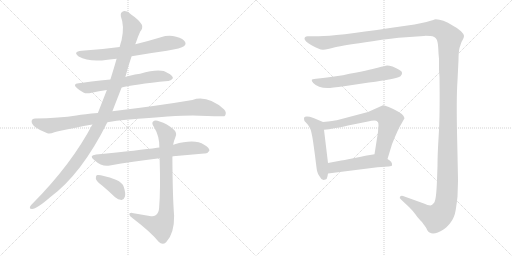
t = 0.00 s
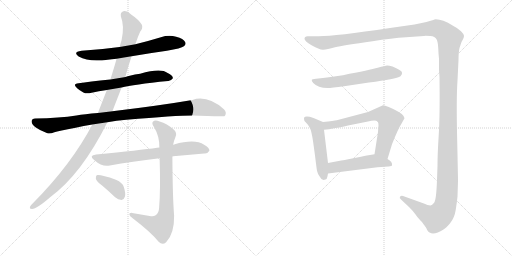
t = 2.14 s
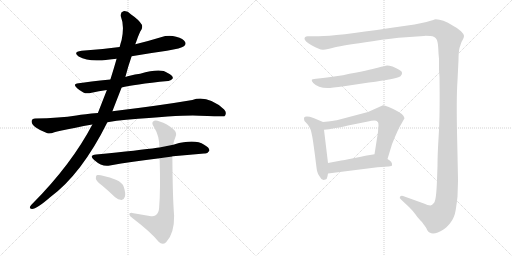
t = 4.27 s
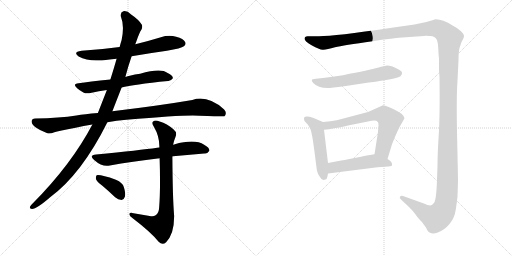
t = 6.41 s
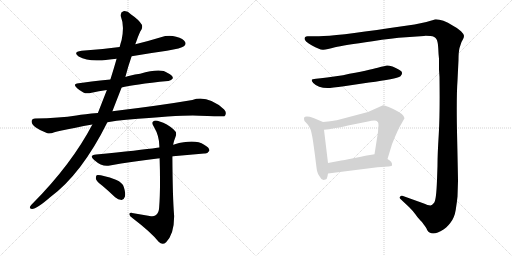
t = 8.54 s
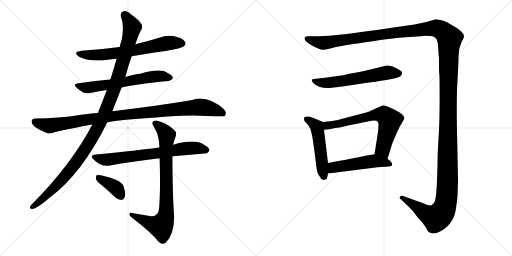
t = 10.68 s

The animated SVG that drew these frames (rendered in a browser with its animation timeline set to each time). Animation: 12 CSS @keyframes rules; one cycle of 10.68 s.

<svg version="1.1" viewBox="0 0 2048 1024" xmlns="http://www.w3.org/2000/svg">
  <g stroke="lightgray" stroke-dasharray="1,1" stroke-width="1" transform="scale(4, 4)">
    <line x1="0" y1="0" x2="256" y2="256"></line>
    <line x1="256" y1="0" x2="0" y2="256"></line>
    <line x1="128" y1="0" x2="128" y2="256"></line>
    <line x1="0" y1="128" x2="256" y2="128"></line>
    <line x1="256" y1="0" x2="512" y2="256"></line>
    <line x1="512" y1="0" x2="256" y2="256"></line>
    <line x1="384" y1="0" x2="384" y2="256"></line>
    <line x1="256" y1="128" x2="512" y2="128"></line>
  </g>
<g transform="scale(1, -1) translate(0, -850)">
   <style type="text/css">
    @keyframes keyframes0 {
      from {
       stroke: black;
       stroke-dashoffset: 672;
       stroke-width: 128;
       }
       69% {
       animation-timing-function: step-end;
       stroke: black;
       stroke-dashoffset: 0;
       stroke-width: 128;
       }
       to {
       stroke: black;
       stroke-width: 1024;
       }
       }
       #make-me-a-hanzi-animation-0 {
         animation: keyframes0 0.796875s both;
         animation-delay: 0.000000s;
         animation-timing-function: linear;
       }
    @keyframes keyframes1 {
      from {
       stroke: black;
       stroke-dashoffset: 633;
       stroke-width: 128;
       }
       67% {
       animation-timing-function: step-end;
       stroke: black;
       stroke-dashoffset: 0;
       stroke-width: 128;
       }
       to {
       stroke: black;
       stroke-width: 1024;
       }
       }
       #make-me-a-hanzi-animation-1 {
         animation: keyframes1 0.765137s both;
         animation-delay: 0.796875s;
         animation-timing-function: linear;
       }
    @keyframes keyframes2 {
      from {
       stroke: black;
       stroke-dashoffset: 1028;
       stroke-width: 128;
       }
       77% {
       animation-timing-function: step-end;
       stroke: black;
       stroke-dashoffset: 0;
       stroke-width: 128;
       }
       to {
       stroke: black;
       stroke-width: 1024;
       }
       }
       #make-me-a-hanzi-animation-2 {
         animation: keyframes2 1.086589s both;
         animation-delay: 1.562012s;
         animation-timing-function: linear;
       }
    @keyframes keyframes3 {
      from {
       stroke: black;
       stroke-dashoffset: 1153;
       stroke-width: 128;
       }
       79% {
       animation-timing-function: step-end;
       stroke: black;
       stroke-dashoffset: 0;
       stroke-width: 128;
       }
       to {
       stroke: black;
       stroke-width: 1024;
       }
       }
       #make-me-a-hanzi-animation-3 {
         animation: keyframes3 1.188314s both;
         animation-delay: 2.648601s;
         animation-timing-function: linear;
       }
    @keyframes keyframes4 {
      from {
       stroke: black;
       stroke-dashoffset: 708;
       stroke-width: 128;
       }
       70% {
       animation-timing-function: step-end;
       stroke: black;
       stroke-dashoffset: 0;
       stroke-width: 128;
       }
       to {
       stroke: black;
       stroke-width: 1024;
       }
       }
       #make-me-a-hanzi-animation-4 {
         animation: keyframes4 0.826172s both;
         animation-delay: 3.836915s;
         animation-timing-function: linear;
       }
    @keyframes keyframes5 {
      from {
       stroke: black;
       stroke-dashoffset: 820;
       stroke-width: 128;
       }
       73% {
       animation-timing-function: step-end;
       stroke: black;
       stroke-dashoffset: 0;
       stroke-width: 128;
       }
       to {
       stroke: black;
       stroke-width: 1024;
       }
       }
       #make-me-a-hanzi-animation-5 {
         animation: keyframes5 0.917318s both;
         animation-delay: 4.663087s;
         animation-timing-function: linear;
       }
    @keyframes keyframes6 {
      from {
       stroke: black;
       stroke-dashoffset: 378;
       stroke-width: 128;
       }
       55% {
       animation-timing-function: step-end;
       stroke: black;
       stroke-dashoffset: 0;
       stroke-width: 128;
       }
       to {
       stroke: black;
       stroke-width: 1024;
       }
       }
       #make-me-a-hanzi-animation-6 {
         animation: keyframes6 0.557617s both;
         animation-delay: 5.580405s;
         animation-timing-function: linear;
       }
    @keyframes keyframes7 {
      from {
       stroke: black;
       stroke-dashoffset: 1739;
       stroke-width: 128;
       }
       85% {
       animation-timing-function: step-end;
       stroke: black;
       stroke-dashoffset: 0;
       stroke-width: 128;
       }
       to {
       stroke: black;
       stroke-width: 1024;
       }
       }
       #make-me-a-hanzi-animation-7 {
         animation: keyframes7 1.665202s both;
         animation-delay: 6.138022s;
         animation-timing-function: linear;
       }
    @keyframes keyframes8 {
      from {
       stroke: black;
       stroke-dashoffset: 603;
       stroke-width: 128;
       }
       66% {
       animation-timing-function: step-end;
       stroke: black;
       stroke-dashoffset: 0;
       stroke-width: 128;
       }
       to {
       stroke: black;
       stroke-width: 1024;
       }
       }
       #make-me-a-hanzi-animation-8 {
         animation: keyframes8 0.740723s both;
         animation-delay: 7.803224s;
         animation-timing-function: linear;
       }
    @keyframes keyframes9 {
      from {
       stroke: black;
       stroke-dashoffset: 511;
       stroke-width: 128;
       }
       62% {
       animation-timing-function: step-end;
       stroke: black;
       stroke-dashoffset: 0;
       stroke-width: 128;
       }
       to {
       stroke: black;
       stroke-width: 1024;
       }
       }
       #make-me-a-hanzi-animation-9 {
         animation: keyframes9 0.665853s both;
         animation-delay: 8.543947s;
         animation-timing-function: linear;
       }
    @keyframes keyframes10 {
      from {
       stroke: black;
       stroke-dashoffset: 683;
       stroke-width: 128;
       }
       69% {
       animation-timing-function: step-end;
       stroke: black;
       stroke-dashoffset: 0;
       stroke-width: 128;
       }
       to {
       stroke: black;
       stroke-width: 1024;
       }
       }
       #make-me-a-hanzi-animation-10 {
         animation: keyframes10 0.805827s both;
         animation-delay: 9.209800s;
         animation-timing-function: linear;
       }
    @keyframes keyframes11 {
      from {
       stroke: black;
       stroke-dashoffset: 507;
       stroke-width: 128;
       }
       62% {
       animation-timing-function: step-end;
       stroke: black;
       stroke-dashoffset: 0;
       stroke-width: 128;
       }
       to {
       stroke: black;
       stroke-width: 1024;
       }
       }
       #make-me-a-hanzi-animation-11 {
         animation: keyframes11 0.662598s both;
         animation-delay: 10.015627s;
         animation-timing-function: linear;
       }
</style>
<path d="M 526.5 625.5 Q 595.5 637.5 667.5 647.5 Q 725.5 657.5 735.5 665.5 Q 745.5 672.5 740.5 682.5 Q 734.5 695.5 704.5 703.5 Q 674.5 710.5 643.5 701.5 Q 594.5 686.5 541.5 673.5 L 478.5 662.5 Q 406.5 652.5 326.5 647.5 Q 289.5 643.5 314.5 624.5 Q 356.5 600.5 430.5 611.5 Q 446.5 614.5 466.5 615.5 L 526.5 625.5 Z" fill="lightgray"></path> 
<path d="M 486.5 500.5 Q 531.5 512.5 672.5 526.5 Q 682.5 525.5 691.5 537.5 Q 692.5 547.5 670.5 558.5 Q 643.5 579.5 560.5 555.5 Q 515.5 548.5 501.5 542.5 L 441.5 532.5 Q 354.5 523.5 314.5 517.5 Q 287.5 514.5 308.5 497.5 Q 318.5 488.5 333.5 480.5 Q 345.5 473.5 366.5 479.5 Q 394.5 485.5 427.5 490.5 L 486.5 500.5 Z" fill="lightgray"></path> 
<path d="M 505.5 371.5 Q 748.5 392.5 797.5 387.5 Q 893.5 384.5 897.5 385.5 L 900.5 388.5 Q 907.5 401.5 896.5 412.5 Q 830.5 470.5 769.5 450.5 Q 640.5 428.5 449.5 405.5 L 391.5 398.5 Q 337.5 394.5 305.5 388.5 Q 238.5 378.5 140.5 376.5 Q 127.5 376.5 126.5 365.5 Q 125.5 353.5 143.5 340.5 Q 159.5 328.5 189.5 317.5 Q 199.5 313.5 217.5 321.5 Q 233.5 327.5 302.5 339.5 Q 333.5 346.5 369.5 352.5 L 429.5 361.5 Q 465.5 368.5 505.5 371.5 Z" fill="lightgray"></path> 
<path d="M 449.5 405.5 L 486.5 500.5 L 501.5 542.5 Q 510.5 579.5 526.5 625.5 L 541.5 673.5 Q 541.5 677.5 543.5 679.5 Q 550.5 701.5 560.5 723.5 Q 572.5 736.5 567.5 751.5 Q 554.5 772.5 524.5 792.5 Q 508.5 808.5 493.5 805.5 Q 480.5 801.5 483.5 784.5 Q 498.5 747.5 486.5 690.5 Q 482.5 678.5 478.5 662.5 L 466.5 615.5 Q 454.5 573.5 441.5 532.5 L 427.5 490.5 L 391.5 398.5 L 369.5 352.5 Q 285.5 192.5 130.5 36.5 Q 123.5 30.5 120.5 24.5 Q 116.5 14.5 127.5 14.5 Q 145.5 13.5 200.5 61.5 Q 326.5 154.5 429.5 361.5 L 449.5 405.5 Z" fill="lightgray"></path> 
<path d="M 689.5 224.5 Q 688.5 225.5 692.5 225.5 L 816.5 236.5 Q 828.5 233.5 837.5 247.5 Q 838.5 259.5 816.5 271.5 Q 779.5 295.5 696.5 272.5 Q 693.5 272.5 692.5 271.5 L 637.5 260.5 Q 633.5 260.5 628.5 259.5 Q 561.5 249.5 384.5 232.5 Q 353.5 229.5 376.5 210.5 Q 410.5 180.5 439.5 188.5 Q 526.5 204.5 638.5 217.5 L 689.5 224.5 Z" fill="lightgray"></path> 
<path d="M 598.5 -13.5 L 528.5 -1.5 Q 515.5 -0.5 517.5 -7.5 Q 518.5 -14.5 529.5 -21.5 Q 605.5 -79.5 634.5 -116.5 Q 649.5 -132.5 664.5 -118.5 Q 697.5 -84.5 696.5 -12.5 Q 690.5 60.5 689.5 224.5 L 692.5 271.5 Q 695.5 287.5 701.5 301.5 Q 710.5 320.5 693.5 333.5 Q 668.5 355.5 638.5 364.5 Q 619.5 371.5 611.5 363.5 Q 605.5 356.5 616.5 341.5 Q 638.5 304.5 637.5 260.5 L 638.5 217.5 Q 642.5 91.5 636.5 19.5 Q 635.5 -2.5 622.5 -10.5 Q 613.5 -17.5 598.5 -13.5 Z" fill="lightgray"></path> 
<path d="M 409.5 107.5 Q 434.5 86.5 460.5 61.5 Q 472.5 51.5 486.5 50.5 Q 495.5 51.5 499.5 63.5 Q 503.5 76.5 495.5 101.5 Q 491.5 119.5 463.5 131.5 Q 400.5 153.5 386.5 149.5 Q 382.5 145.5 383.5 134.5 Q 386.5 124.5 409.5 107.5 Z" fill="lightgray"></path> 
<path d="M 1230.0 705.5 Q 1218.0 705.5 1218.0 695.5 Q 1218.0 685.5 1248.0 668.0 Q 1278.0 650.5 1293.0 651.5 Q 1308.0 652.5 1340.0 661.0 Q 1372.0 669.5 1490.0 685.5 Q 1568.0 698.5 1624.0 701.5 L 1696.0 706.5 Q 1702.0 707.5 1721.0 706.0 Q 1740.0 704.5 1746.0 693.5 Q 1752.0 682.5 1753.0 657.0 Q 1754.0 631.5 1756.0 615.5 L 1756.0 599.5 L 1756.0 572.5 L 1758.0 542.5 Q 1760.0 390.5 1755.0 312.5 Q 1750.0 234.5 1750.0 187.5 L 1748.0 130.5 Q 1745.0 49.5 1736.5 39.5 Q 1728.0 29.5 1722.0 28.5 Q 1716.0 27.5 1690.0 38.5 L 1612.0 66.5 Q 1604.0 68.5 1600.0 63.5 Q 1596.0 58.5 1604.0 52.5 L 1636.0 22.5 Q 1654.0 4.5 1661.5 -6.5 Q 1669.0 -17.5 1676.5 -26.0 Q 1684.0 -34.5 1686.0 -36.0 Q 1688.0 -37.5 1698.0 -52.0 Q 1708.0 -66.5 1708.0 -68.5 Q 1725.0 -99.5 1774.0 -67.5 Q 1784.0 -63.5 1801.0 -42.0 Q 1818.0 -20.5 1823.0 11.5 Q 1828.0 43.5 1830.0 64.5 L 1832.0 126.5 Q 1832.0 142.5 1828.5 300.0 Q 1825.0 457.5 1830.0 528.5 L 1834.0 610.5 Q 1834.0 641.5 1838.0 658.5 L 1846.0 682.5 L 1852.0 693.5 Q 1856.0 700.5 1856.0 707.0 Q 1856.0 713.5 1844.0 725.5 Q 1832.0 737.5 1812.0 747.5 Q 1765.0 775.5 1738.0 772.5 Q 1735.0 769.5 1682.0 757.5 L 1658.0 752.5 Q 1644.0 750.5 1630.0 748.5 L 1560.0 738.5 Q 1341.0 705.5 1276.0 705.5 L 1230.0 705.5 Z" fill="lightgray"></path> 
<path d="M 1310.0 498.5 Q 1326.0 498.5 1376.0 505.5 L 1476.0 520.5 Q 1584.0 534.5 1602.0 545.5 Q 1611.0 554.5 1607.5 562.0 Q 1604.0 569.5 1570.0 584.5 Q 1554.0 588.5 1548.0 588.0 Q 1542.0 587.5 1511.0 579.0 Q 1480.0 570.5 1372.0 549.5 L 1308.0 540.5 Q 1280.0 536.5 1264.0 535.5 Q 1248.0 534.5 1247.0 530.0 Q 1246.0 525.5 1253.0 518.5 Q 1272.0 498.5 1310.0 498.5 Z" fill="lightgray"></path> 
<path d="M 1292.0 362.5 L 1254.0 378.5 Q 1222.0 389.5 1216.0 379.5 Q 1216.0 370.5 1218.0 366.5 L 1230.0 353.5 Q 1236.0 346.5 1241.0 335.5 Q 1246.0 324.5 1252.0 286.5 L 1260.0 228.5 Q 1266.0 178.5 1268.0 167.5 Q 1270.0 155.5 1280.0 142.5 Q 1284.0 132.5 1294.0 130.5 L 1302.0 132.5 Q 1308.0 133.5 1310.0 145.5 L 1312.0 156.5 L 1312.0 198.5 L 1296.0 331.5 C 1292.0 361.5 1292.0 362.5 1292.0 362.5 Z" fill="lightgray"></path> 
<path d="M 1550.0 214.5 L 1568.0 273.5 Q 1594.0 338.5 1604.0 352.5 L 1618.0 377.5 Q 1618.0 384.5 1607.0 394.5 Q 1596.0 403.5 1588.0 406.5 Q 1574.0 415.5 1555.0 422.5 Q 1536.0 429.5 1530.0 428.5 L 1472.0 402.5 L 1347.0 369.5 Q 1337.0 367.5 1292.0 362.5 C 1262.0 359.5 1266.0 328.5 1296.0 331.5 L 1316.0 333.5 L 1342.0 338.5 Q 1358.0 340.5 1392.0 348.5 L 1472.0 364.5 Q 1504.0 372.5 1511.0 363.5 Q 1514.0 360.5 1514.0 349.5 L 1512.0 322.5 L 1498.0 233.5 C 1493.0 203.5 1541.0 185.5 1550.0 214.5 Z" fill="lightgray"></path> 
<path d="M 1312.0 156.5 L 1510.0 181.5 L 1554.0 184.5 Q 1568.0 185.5 1568.0 189.5 Q 1571.0 202.5 1550.0 214.5 L 1498.0 233.5 L 1480.0 230.5 Q 1472.0 230.5 1444.0 223.5 L 1388.0 212.5 Q 1382.0 211.5 1365.0 208.5 L 1312.0 198.5 C 1283.0 192.5 1282.0 152.5 1312.0 156.5 Z" fill="lightgray"></path> 
      <clipPath id="make-me-a-hanzi-clip-0">
      <path d="M 526.5 625.5 Q 595.5 637.5 667.5 647.5 Q 725.5 657.5 735.5 665.5 Q 745.5 672.5 740.5 682.5 Q 734.5 695.5 704.5 703.5 Q 674.5 710.5 643.5 701.5 Q 594.5 686.5 541.5 673.5 L 478.5 662.5 Q 406.5 652.5 326.5 647.5 Q 289.5 643.5 314.5 624.5 Q 356.5 600.5 430.5 611.5 Q 446.5 614.5 466.5 615.5 L 526.5 625.5 Z" fill="lightgray"></path>
      </clipPath>
      <path clip-path="url(#make-me-a-hanzi-clip-0)" d="M 318.5 637.5 L 360.5 629.5 L 418.5 631.5 L 545.5 650.5 L 669.5 677.5 L 729.5 676.5 " fill="none" id="make-me-a-hanzi-animation-0" stroke-dasharray="544 1088" stroke-linecap="round"></path>

      <clipPath id="make-me-a-hanzi-clip-1">
      <path d="M 486.5 500.5 Q 531.5 512.5 672.5 526.5 Q 682.5 525.5 691.5 537.5 Q 692.5 547.5 670.5 558.5 Q 643.5 579.5 560.5 555.5 Q 515.5 548.5 501.5 542.5 L 441.5 532.5 Q 354.5 523.5 314.5 517.5 Q 287.5 514.5 308.5 497.5 Q 318.5 488.5 333.5 480.5 Q 345.5 473.5 366.5 479.5 Q 394.5 485.5 427.5 490.5 L 486.5 500.5 Z" fill="lightgray"></path>
      </clipPath>
      <path clip-path="url(#make-me-a-hanzi-clip-1)" d="M 309.5 508.5 L 355.5 499.5 L 629.5 545.5 L 681.5 539.5 " fill="none" id="make-me-a-hanzi-animation-1" stroke-dasharray="505 1010" stroke-linecap="round"></path>

      <clipPath id="make-me-a-hanzi-clip-2">
      <path d="M 505.5 371.5 Q 748.5 392.5 797.5 387.5 Q 893.5 384.5 897.5 385.5 L 900.5 388.5 Q 907.5 401.5 896.5 412.5 Q 830.5 470.5 769.5 450.5 Q 640.5 428.5 449.5 405.5 L 391.5 398.5 Q 337.5 394.5 305.5 388.5 Q 238.5 378.5 140.5 376.5 Q 127.5 376.5 126.5 365.5 Q 125.5 353.5 143.5 340.5 Q 159.5 328.5 189.5 317.5 Q 199.5 313.5 217.5 321.5 Q 233.5 327.5 302.5 339.5 Q 333.5 346.5 369.5 352.5 L 429.5 361.5 Q 465.5 368.5 505.5 371.5 Z" fill="lightgray"></path>
      </clipPath>
      <path clip-path="url(#make-me-a-hanzi-clip-2)" d="M 138.5 364.5 L 198.5 347.5 L 444.5 385.5 L 789.5 421.5 L 861.5 410.5 L 888.5 400.5 L 895.5 390.5 " fill="none" id="make-me-a-hanzi-animation-2" stroke-dasharray="900 1800" stroke-linecap="round"></path>

      <clipPath id="make-me-a-hanzi-clip-3">
      <path d="M 449.5 405.5 L 486.5 500.5 L 501.5 542.5 Q 510.5 579.5 526.5 625.5 L 541.5 673.5 Q 541.5 677.5 543.5 679.5 Q 550.5 701.5 560.5 723.5 Q 572.5 736.5 567.5 751.5 Q 554.5 772.5 524.5 792.5 Q 508.5 808.5 493.5 805.5 Q 480.5 801.5 483.5 784.5 Q 498.5 747.5 486.5 690.5 Q 482.5 678.5 478.5 662.5 L 466.5 615.5 Q 454.5 573.5 441.5 532.5 L 427.5 490.5 L 391.5 398.5 L 369.5 352.5 Q 285.5 192.5 130.5 36.5 Q 123.5 30.5 120.5 24.5 Q 116.5 14.5 127.5 14.5 Q 145.5 13.5 200.5 61.5 Q 326.5 154.5 429.5 361.5 L 449.5 405.5 Z" fill="lightgray"></path>
      </clipPath>
      <path clip-path="url(#make-me-a-hanzi-clip-3)" d="M 498.5 790.5 L 528.5 742.5 L 526.5 729.5 L 464.5 516.5 L 403.5 363.5 L 333.5 242.5 L 269.5 156.5 L 182.5 65.5 L 129.5 23.5 " fill="none" id="make-me-a-hanzi-animation-3" stroke-dasharray="1025 2050" stroke-linecap="round"></path>

      <clipPath id="make-me-a-hanzi-clip-4">
      <path d="M 689.5 224.5 Q 688.5 225.5 692.5 225.5 L 816.5 236.5 Q 828.5 233.5 837.5 247.5 Q 838.5 259.5 816.5 271.5 Q 779.5 295.5 696.5 272.5 Q 693.5 272.5 692.5 271.5 L 637.5 260.5 Q 633.5 260.5 628.5 259.5 Q 561.5 249.5 384.5 232.5 Q 353.5 229.5 376.5 210.5 Q 410.5 180.5 439.5 188.5 Q 526.5 204.5 638.5 217.5 L 689.5 224.5 Z" fill="lightgray"></path>
      </clipPath>
      <path clip-path="url(#make-me-a-hanzi-clip-4)" d="M 378.5 222.5 L 430.5 211.5 L 759.5 257.5 L 802.5 256.5 L 825.5 249.5 " fill="none" id="make-me-a-hanzi-animation-4" stroke-dasharray="580 1160" stroke-linecap="round"></path>

      <clipPath id="make-me-a-hanzi-clip-5">
      <path d="M 598.5 -13.5 L 528.5 -1.5 Q 515.5 -0.5 517.5 -7.5 Q 518.5 -14.5 529.5 -21.5 Q 605.5 -79.5 634.5 -116.5 Q 649.5 -132.5 664.5 -118.5 Q 697.5 -84.5 696.5 -12.5 Q 690.5 60.5 689.5 224.5 L 692.5 271.5 Q 695.5 287.5 701.5 301.5 Q 710.5 320.5 693.5 333.5 Q 668.5 355.5 638.5 364.5 Q 619.5 371.5 611.5 363.5 Q 605.5 356.5 616.5 341.5 Q 638.5 304.5 637.5 260.5 L 638.5 217.5 Q 642.5 91.5 636.5 19.5 Q 635.5 -2.5 622.5 -10.5 Q 613.5 -17.5 598.5 -13.5 Z" fill="lightgray"></path>
      </clipPath>
      <path clip-path="url(#make-me-a-hanzi-clip-5)" d="M 620.5 357.5 L 667.5 309.5 L 661.5 -21.5 L 643.5 -54.5 L 616.5 -49.5 L 524.5 -8.5 " fill="none" id="make-me-a-hanzi-animation-5" stroke-dasharray="692 1384" stroke-linecap="round"></path>

      <clipPath id="make-me-a-hanzi-clip-6">
      <path d="M 409.5 107.5 Q 434.5 86.5 460.5 61.5 Q 472.5 51.5 486.5 50.5 Q 495.5 51.5 499.5 63.5 Q 503.5 76.5 495.5 101.5 Q 491.5 119.5 463.5 131.5 Q 400.5 153.5 386.5 149.5 Q 382.5 145.5 383.5 134.5 Q 386.5 124.5 409.5 107.5 Z" fill="lightgray"></path>
      </clipPath>
      <path clip-path="url(#make-me-a-hanzi-clip-6)" d="M 390.5 140.5 L 458.5 103.5 L 483.5 66.5 " fill="none" id="make-me-a-hanzi-animation-6" stroke-dasharray="250 500" stroke-linecap="round"></path>

      <clipPath id="make-me-a-hanzi-clip-7">
      <path d="M 1230.0 705.5 Q 1218.0 705.5 1218.0 695.5 Q 1218.0 685.5 1248.0 668.0 Q 1278.0 650.5 1293.0 651.5 Q 1308.0 652.5 1340.0 661.0 Q 1372.0 669.5 1490.0 685.5 Q 1568.0 698.5 1624.0 701.5 L 1696.0 706.5 Q 1702.0 707.5 1721.0 706.0 Q 1740.0 704.5 1746.0 693.5 Q 1752.0 682.5 1753.0 657.0 Q 1754.0 631.5 1756.0 615.5 L 1756.0 599.5 L 1756.0 572.5 L 1758.0 542.5 Q 1760.0 390.5 1755.0 312.5 Q 1750.0 234.5 1750.0 187.5 L 1748.0 130.5 Q 1745.0 49.5 1736.5 39.5 Q 1728.0 29.5 1722.0 28.5 Q 1716.0 27.5 1690.0 38.5 L 1612.0 66.5 Q 1604.0 68.5 1600.0 63.5 Q 1596.0 58.5 1604.0 52.5 L 1636.0 22.5 Q 1654.0 4.5 1661.5 -6.5 Q 1669.0 -17.5 1676.5 -26.0 Q 1684.0 -34.5 1686.0 -36.0 Q 1688.0 -37.5 1698.0 -52.0 Q 1708.0 -66.5 1708.0 -68.5 Q 1725.0 -99.5 1774.0 -67.5 Q 1784.0 -63.5 1801.0 -42.0 Q 1818.0 -20.5 1823.0 11.5 Q 1828.0 43.5 1830.0 64.5 L 1832.0 126.5 Q 1832.0 142.5 1828.5 300.0 Q 1825.0 457.5 1830.0 528.5 L 1834.0 610.5 Q 1834.0 641.5 1838.0 658.5 L 1846.0 682.5 L 1852.0 693.5 Q 1856.0 700.5 1856.0 707.0 Q 1856.0 713.5 1844.0 725.5 Q 1832.0 737.5 1812.0 747.5 Q 1765.0 775.5 1738.0 772.5 Q 1735.0 769.5 1682.0 757.5 L 1658.0 752.5 Q 1644.0 750.5 1630.0 748.5 L 1560.0 738.5 Q 1341.0 705.5 1276.0 705.5 L 1230.0 705.5 Z" fill="lightgray"></path>
      </clipPath>
      <path clip-path="url(#make-me-a-hanzi-clip-7)" d="M 1228.0 695.5 L 1290.0 678.5 L 1721.0 736.5 L 1758.0 732.5 L 1798.0 697.5 L 1790.0 120.5 L 1780.0 25.5 L 1767.0 -2.5 L 1744.0 -21.5 L 1707.0 -6.5 L 1607.0 59.5 " fill="none" id="make-me-a-hanzi-animation-7" stroke-dasharray="1611 3222" stroke-linecap="round"></path>

      <clipPath id="make-me-a-hanzi-clip-8">
      <path d="M 1310.0 498.5 Q 1326.0 498.5 1376.0 505.5 L 1476.0 520.5 Q 1584.0 534.5 1602.0 545.5 Q 1611.0 554.5 1607.5 562.0 Q 1604.0 569.5 1570.0 584.5 Q 1554.0 588.5 1548.0 588.0 Q 1542.0 587.5 1511.0 579.0 Q 1480.0 570.5 1372.0 549.5 L 1308.0 540.5 Q 1280.0 536.5 1264.0 535.5 Q 1248.0 534.5 1247.0 530.0 Q 1246.0 525.5 1253.0 518.5 Q 1272.0 498.5 1310.0 498.5 Z" fill="lightgray"></path>
      </clipPath>
      <path clip-path="url(#make-me-a-hanzi-clip-8)" d="M 1254.0 526.5 L 1313.0 519.5 L 1550.0 560.5 L 1597.0 557.5 " fill="none" id="make-me-a-hanzi-animation-8" stroke-dasharray="475 950" stroke-linecap="round"></path>

      <clipPath id="make-me-a-hanzi-clip-9">
      <path d="M 1292.0 362.5 L 1254.0 378.5 Q 1222.0 389.5 1216.0 379.5 Q 1216.0 370.5 1218.0 366.5 L 1230.0 353.5 Q 1236.0 346.5 1241.0 335.5 Q 1246.0 324.5 1252.0 286.5 L 1260.0 228.5 Q 1266.0 178.5 1268.0 167.5 Q 1270.0 155.5 1280.0 142.5 Q 1284.0 132.5 1294.0 130.5 L 1302.0 132.5 Q 1308.0 133.5 1310.0 145.5 L 1312.0 156.5 L 1312.0 198.5 L 1296.0 331.5 C 1292.0 361.5 1292.0 362.5 1292.0 362.5 Z" fill="lightgray"></path>
      </clipPath>
      <path clip-path="url(#make-me-a-hanzi-clip-9)" d="M 1224.0 374.5 L 1253.0 357.5 L 1268.0 340.5 L 1295.0 143.5 " fill="none" id="make-me-a-hanzi-animation-9" stroke-dasharray="383 766" stroke-linecap="round"></path>

      <clipPath id="make-me-a-hanzi-clip-10">
      <path d="M 1550.0 214.5 L 1568.0 273.5 Q 1594.0 338.5 1604.0 352.5 L 1618.0 377.5 Q 1618.0 384.5 1607.0 394.5 Q 1596.0 403.5 1588.0 406.5 Q 1574.0 415.5 1555.0 422.5 Q 1536.0 429.5 1530.0 428.5 L 1472.0 402.5 L 1347.0 369.5 Q 1337.0 367.5 1292.0 362.5 C 1262.0 359.5 1266.0 328.5 1296.0 331.5 L 1316.0 333.5 L 1342.0 338.5 Q 1358.0 340.5 1392.0 348.5 L 1472.0 364.5 Q 1504.0 372.5 1511.0 363.5 Q 1514.0 360.5 1514.0 349.5 L 1512.0 322.5 L 1498.0 233.5 C 1493.0 203.5 1541.0 185.5 1550.0 214.5 Z" fill="lightgray"></path>
      </clipPath>
      <path clip-path="url(#make-me-a-hanzi-clip-10)" d="M 1300.0 339.5 L 1310.0 348.5 L 1487.0 388.5 L 1536.0 390.5 L 1558.0 368.5 L 1531.0 253.5 L 1546.0 223.5 " fill="none" id="make-me-a-hanzi-animation-10" stroke-dasharray="555 1110" stroke-linecap="round"></path>

      <clipPath id="make-me-a-hanzi-clip-11">
      <path d="M 1312.0 156.5 L 1510.0 181.5 L 1554.0 184.5 Q 1568.0 185.5 1568.0 189.5 Q 1571.0 202.5 1550.0 214.5 L 1498.0 233.5 L 1480.0 230.5 Q 1472.0 230.5 1444.0 223.5 L 1388.0 212.5 Q 1382.0 211.5 1365.0 208.5 L 1312.0 198.5 C 1283.0 192.5 1282.0 152.5 1312.0 156.5 Z" fill="lightgray"></path>
      </clipPath>
      <path clip-path="url(#make-me-a-hanzi-clip-11)" d="M 1319.0 163.5 L 1334.0 180.5 L 1479.0 204.5 L 1510.0 205.5 L 1559.0 193.5 " fill="none" id="make-me-a-hanzi-animation-11" stroke-dasharray="379 758" stroke-linecap="round"></path>

</g>
</svg>
